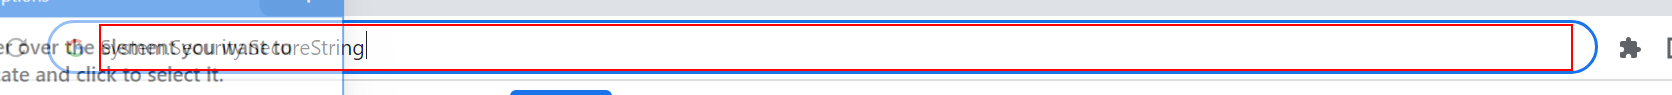
Task: Robotic Enterprise Framework
Workflow: Action

Step 1: type a value into the editable text 'Address and search bar' in window 'New Tab - Google Chrome' (chrome.exe)
